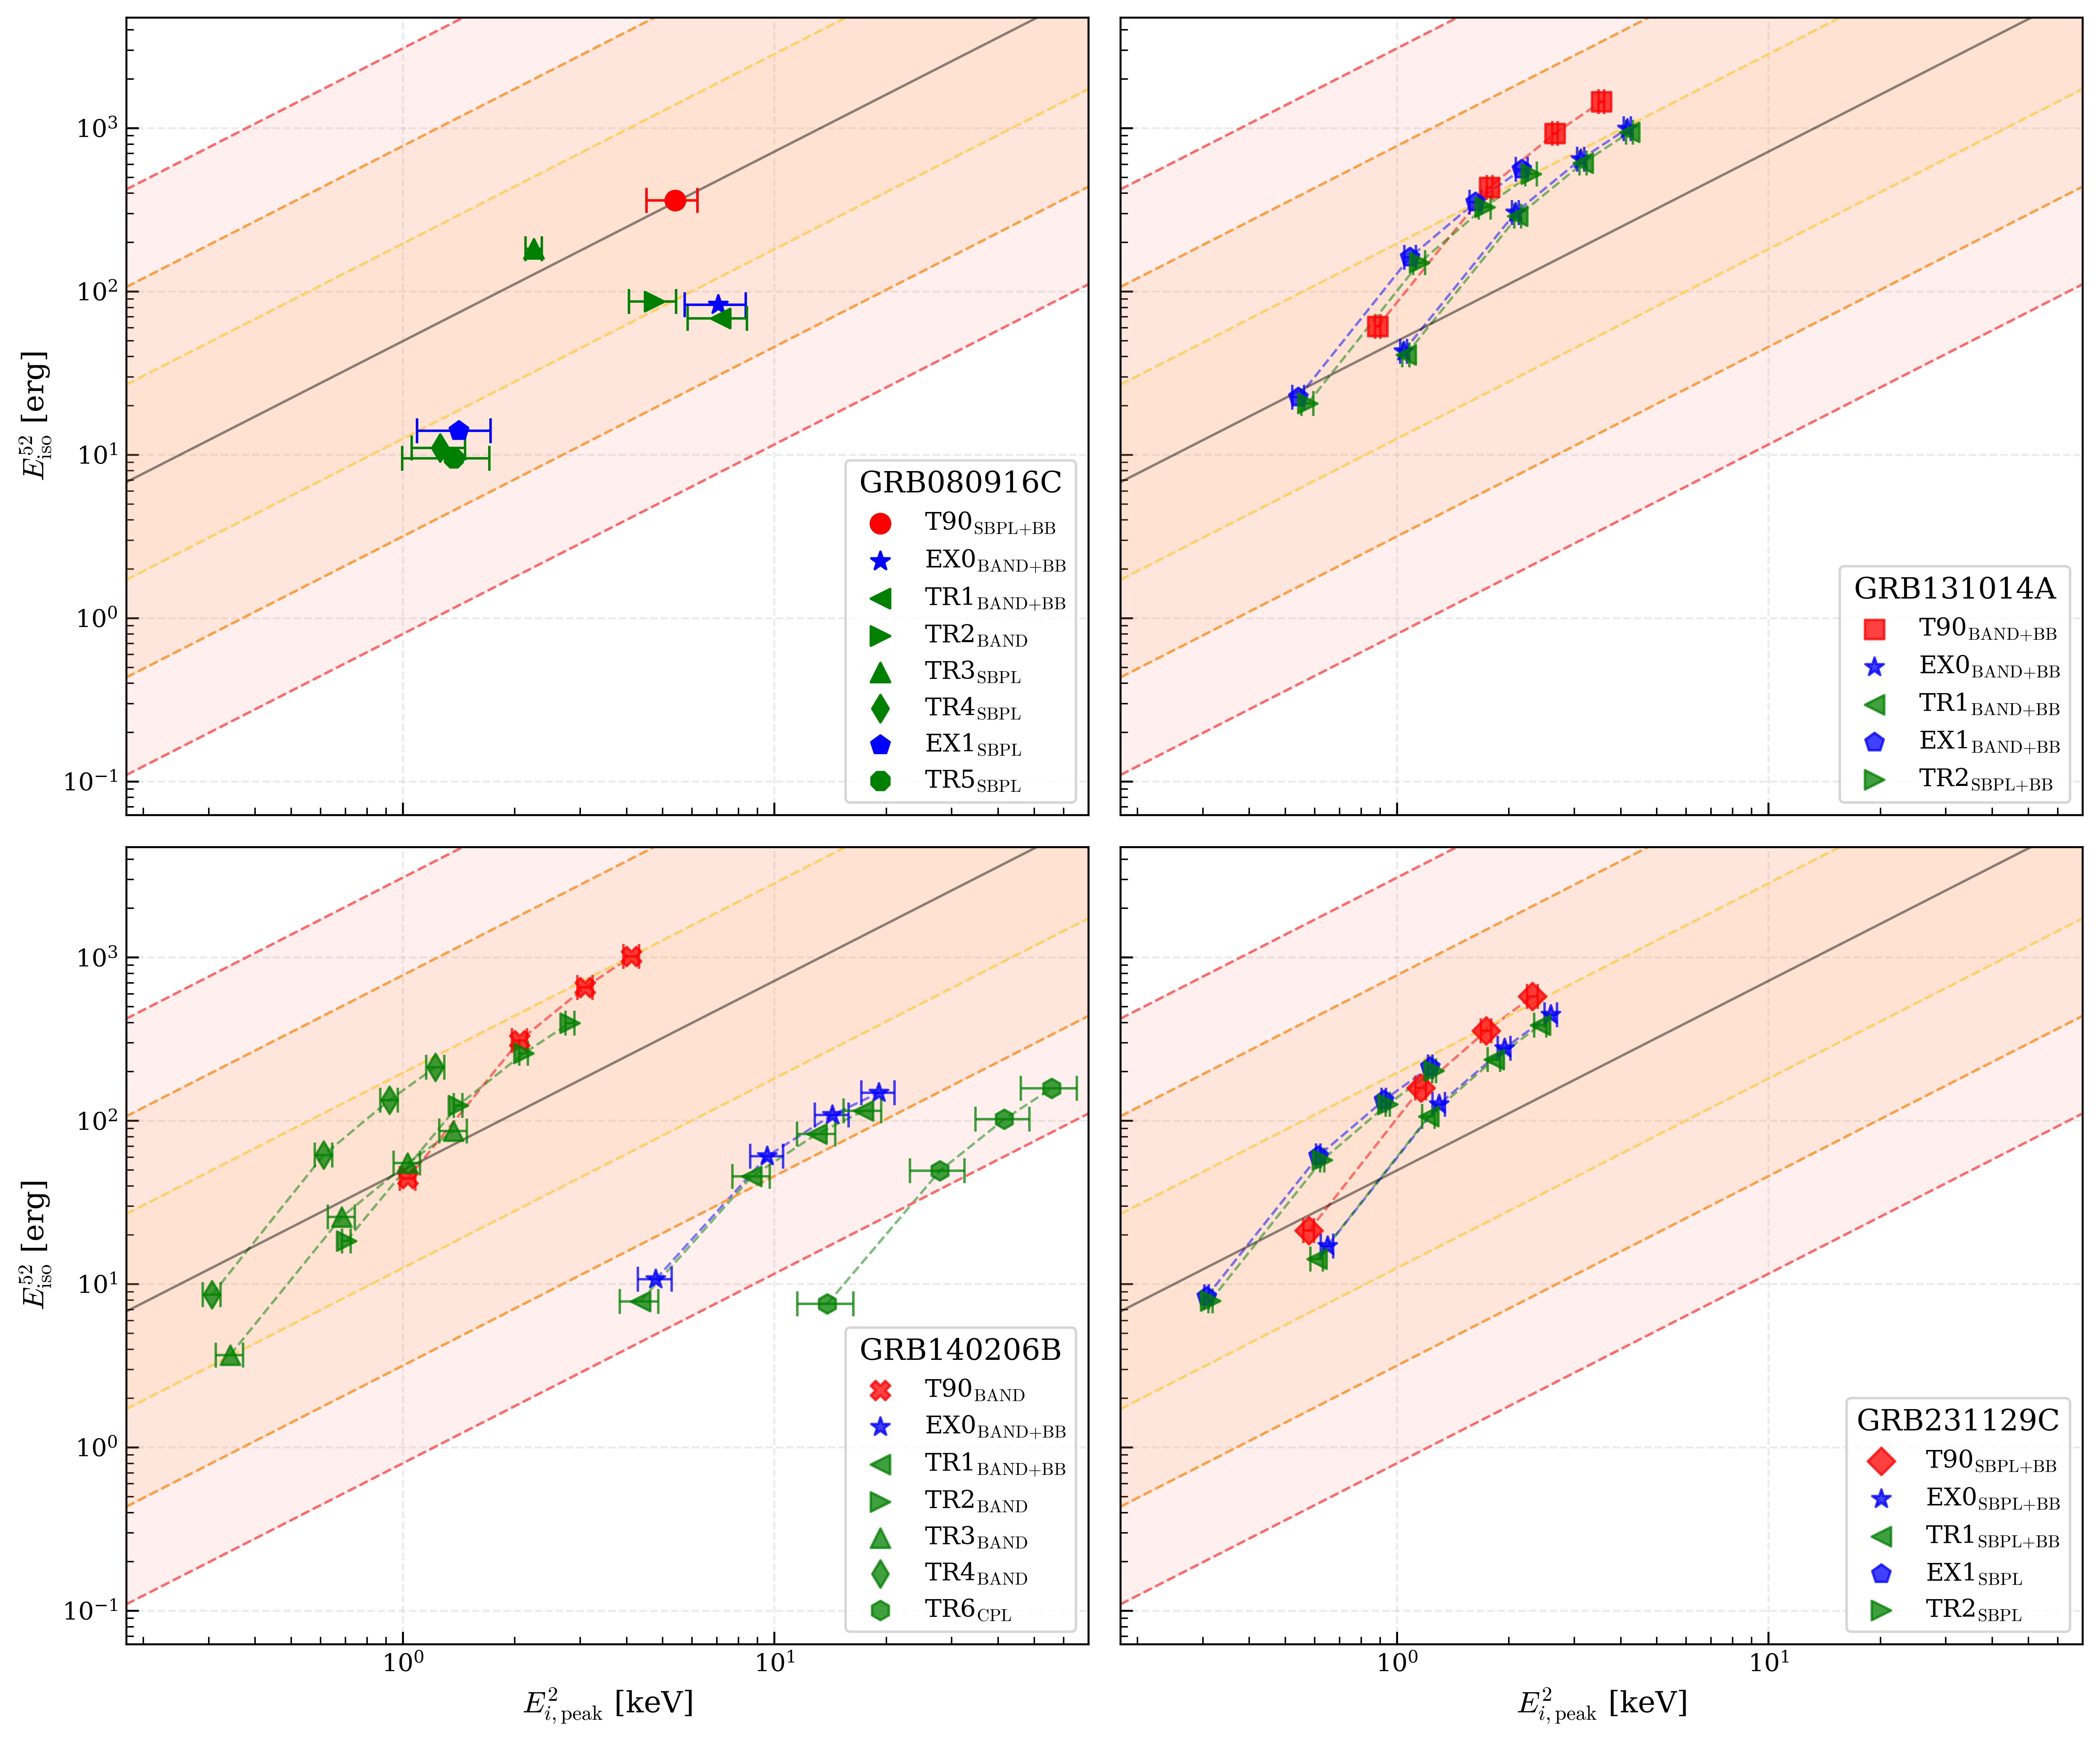

Source data for this figure (header and first rows):
GRBName, Model, EpisodeName, E_i_peak__1e+03_keV, E_i_peak_err_lower__1e+03_keV, E_i_peak_err_upper__1e+03_keV, E_0_iso__1e+52_erg, E_0_iso_err_lower__1e+52_erg, E_0_iso_err_upper__1e+52_erg
GRB080916C, SBPL_BB, T90$_\text{SBPL+BB}$, 5.405, 0.8774, 0.804, 361.4, 9.756, 7.434
GRB080916C, BAND_BB, EX0$_\text{BAND+BB}$, 7.066, 1.33, 1.308, 82.72, 3.395, 2.715
GRB080916C, BAND_BB, TR1$_\text{BAND+BB}$, 7.162, 1.315, 1.279, 68.52, 2.978, 2.373
GRB080916C, BAND, TR2$_\text{BAND}$, 4.758, 0.696, 0.6862, 86.76, 3.52, 2.573
GRB080916C, SBPL, TR3$_\text{SBPL}$, 2.253, 0.1137, 0.1152, 182.8, 3.608, 3.439
GRB080916C, SBPL, TR4$_\text{SBPL}$, 1.261, 0.2042, 0.2091, 11.02, 0.6627, 0.735
GRB080916C, SBPL, EX1$_\text{SBPL}$, 1.414, 0.3231, 0.3094, 14.02, 0.7952, 0.8968
GRB080916C, SBPL, TR5$_\text{SBPL}$, 1.373, 0.3755, 0.3383, 9.516, 0.7267, 0.7406
